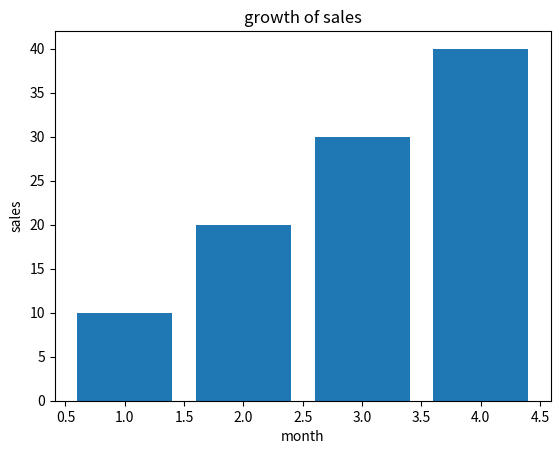

Reproduce this figure in Python.
import matplotlib.pyplot as plt 
x = [1,2,3,4]
y = [10,20,30,40] 
plt.bar(x,y) 
plt.title("growth of sales") 
plt.xlabel("month") 
plt.ylabel("sales")
plt.show()
